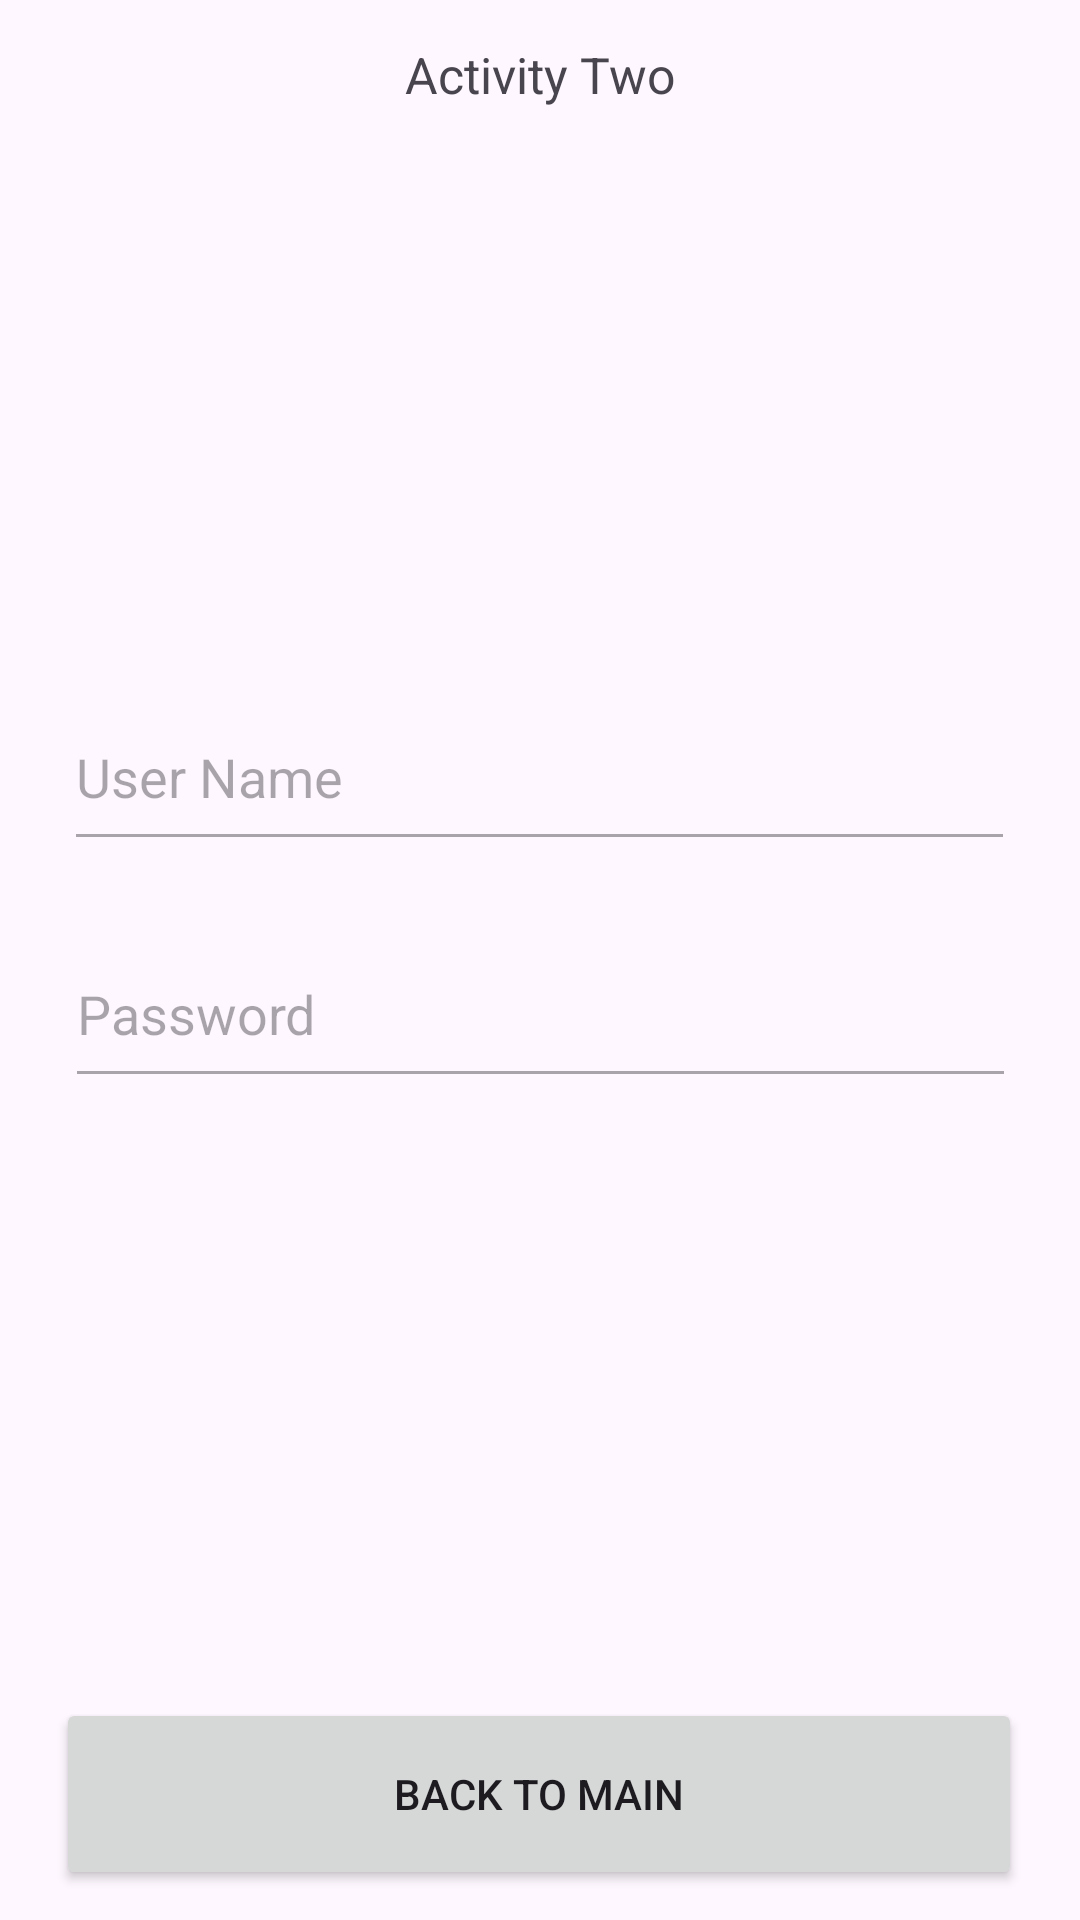

Reconstruct the res/layout file that produces this screen, plus the resources it refers to.
<!-- AndroidManifest.xml: application theme Theme.YT_Tutorial -->
<!-- res/layout/activity_two.xml -->
<?xml version="1.0" encoding="utf-8"?>
<androidx.constraintlayout.widget.ConstraintLayout xmlns:android="http://schemas.android.com/apk/res/android"
    xmlns:app="http://schemas.android.com/apk/res-auto"
    xmlns:tools="http://schemas.android.com/tools"
    android:layout_width="match_parent"
    android:layout_height="match_parent"
    tools:context=".activityTwo">

    <TextView
        android:id="@+id/txtView"
        android:layout_width="wrap_content"
        android:layout_height="wrap_content"
        android:text="Activity Two"
        android:textSize="50px"
        app:layout_constraintBottom_toBottomOf="parent"
        app:layout_constraintEnd_toEndOf="parent"
        app:layout_constraintStart_toStartOf="parent"
        app:layout_constraintTop_toTopOf="parent"
        app:layout_constraintVertical_bias="0.022" />



    <EditText
        android:id="@+id/userName"
        android:layout_width="317dp"
        android:layout_height="59dp"
        android:layout_marginTop="192dp"
        android:ems="10"
        android:inputType="text"
        android:hint="User Name"
        app:layout_constraintEnd_toEndOf="parent"
        app:layout_constraintHorizontal_bias="0.497"
        app:layout_constraintStart_toStartOf="parent"
        app:layout_constraintTop_toBottomOf="@+id/txtView"
        android:enabled="false"/>

    <EditText
        android:id="@+id/password"
        android:layout_width="317dp"
        android:layout_height="59dp"
        android:layout_marginTop="20dp"
        android:ems="10"
        android:hint="Password"
        android:inputType="text"
        app:layout_constraintEnd_toEndOf="parent"
        app:layout_constraintStart_toStartOf="parent"
        app:layout_constraintTop_toBottomOf="@+id/userName"
        android:enabled="false"
        />

    <Button
        android:id="@+id/btnBack"
        android:layout_width="322dp"
        android:layout_height="64dp"
        android:layout_marginBottom="10dp"
        android:text="Back to Main"
        app:layout_constraintBottom_toBottomOf="parent"
        app:layout_constraintEnd_toEndOf="parent"
        app:layout_constraintHorizontal_bias="0.494"
        app:layout_constraintStart_toStartOf="parent" />

</androidx.constraintlayout.widget.ConstraintLayout>
<!-- resources referenced by this layout -->
<resources>
  <style name="Theme.YT_Tutorial" parent="Base.Theme.YT_Tutorial" />
  <style name="Base.Theme.YT_Tutorial" parent="Theme.Material3.DayNight.NoActionBar">
          
          
      </style>
</resources>
